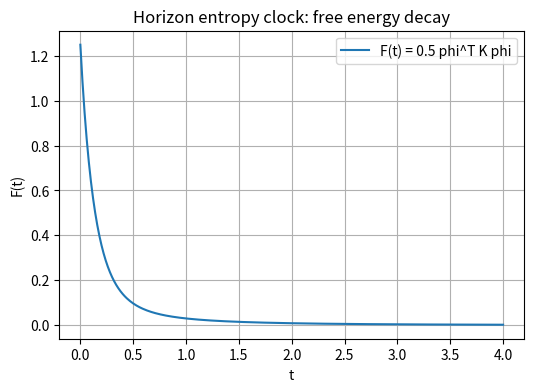
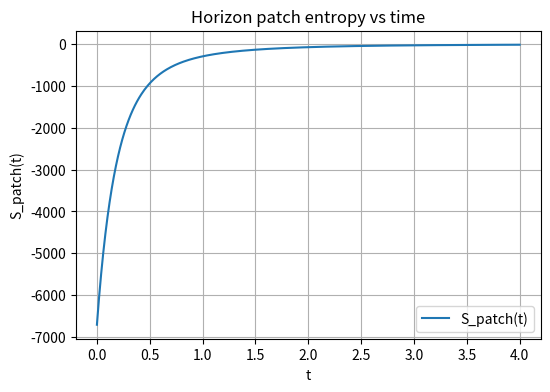
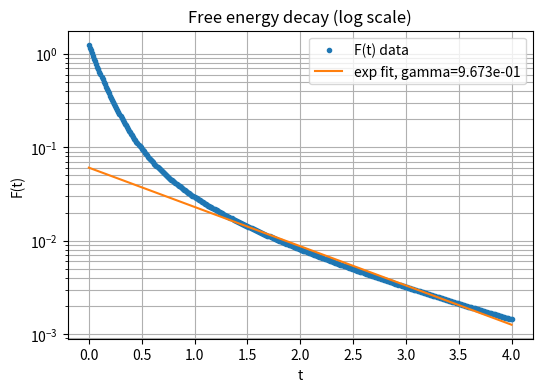

The script that saved these images, in order:
#!/usr/bin/env python3
"""
19_horizon_entropy_clock.py

Horizon entropy-clock test for a 3D lattice Gaussian scalar field.

We reuse the same Gaussian model as in 18_horizon_fisher_patch_probe.py:

    S[phi]
        = 0.5 sum_x [
              (phi_{x+e_x} - phi_x)**2
            + (phi_{x+e_y} - phi_x)**2
            + (phi_{x+e_z} - phi_x)**2
            + m**2 * phi_x**2
          ]

which gives a precision matrix K = L + m^2 I.

We then:

  1. Define a "horizon" patch P as a slab at fixed x, with
     y in [0, Ny_patch) and all z.

  2. Build the patch indicator vector f (ones on P, zero outside)
     and compute the static patch Fisher curvature

         I_sigma = Var(sigma_P)
                 = f^T C f,   where C = K^{-1},

     by solving K u = f and taking I_sigma = f^T u.

  3. Construct an initial condition phi(0) which is a pure patch mode:

         phi(0) = lambda0 * f / ||f||,

     so the only excited degree of freedom is the horizon slab mode.

  4. Evolve phi(t) under deterministic gradient flow

         dphi/dt = -K phi,

     using a simple explicit Euler scheme with a small time step dt.

  5. Along the trajectory we monitor:

         F(t)        = 0.5 * phi(t)^T K phi(t),
         sigma_P(t)  = f^T phi(t),
         S_patch(t)  = -0.5 * I_sigma * sigma_P(t)^2,
         D(t)        = phi(t)^T K^2 phi(t),

     where D(t) is the instantaneous "dissipation" or UIH cost.

     For a linear Gaussian gradient flow dphi/dt = -K phi, the
     exact relation is

         dF/dt = -phi^T K^2 phi = -D(t).

     In the Gaussian setting F is proportional to KL divergence
     to equilibrium, so this is the UIH cost-entropy equality.

  6. We check numerically that:

         (i) F(t) decays monotonically and approximately exponentially,
         (ii) -dF/dt matches D(t) along the flow,
         (iii) S_patch(t) is proportional to sigma_P(t)^2 with curvature
               set by the static I_sigma from the horizon Fisher script.

Outputs:

  - results/horizon_entropy_clock/horizon_entropy_clock_timeseries.csv
      Columns: t, F, sigma_P, S_patch, D

  - results/horizon_entropy_clock/F_vs_t.png
  - results/horizon_entropy_clock/S_patch_vs_t.png
  - results/horizon_entropy_clock/F_decay_fit.png

This script closes the loop between:

  - static horizon Fisher curvature (area law),
  - dynamic UIH cost-entropy behaviour,

for a horizon-like mode in the 3D lattice gravity toy model.
"""

from dataclasses import dataclass
from pathlib import Path
from typing import Tuple

import numpy as np
import scipy.sparse as sp
import scipy.sparse.linalg as spla
import matplotlib.pyplot as plt


@dataclass
class LatticeConfig:
    Nx: int = 16
    Ny: int = 16
    Nz: int = 16
    mass: float = 0.5
    Ny_patch: int = 8
    x_slice: int = 0
    lambda0: float = 1.0
    dt: float = 0.01
    n_steps: int = 400
    random_seed: int = 20251123


def index_3d(ix: int, iy: int, iz: int, cfg: LatticeConfig) -> int:
    """Map 3D (ix, iy, iz) to flat index with periodic boundaries."""
    ix_mod = ix % cfg.Nx
    iy_mod = iy % cfg.Ny
    iz_mod = iz % cfg.Nz
    return (iz_mod * cfg.Ny + iy_mod) * cfg.Nx + ix_mod


def build_laplacian(cfg: LatticeConfig) -> sp.csr_matrix:
    """
    Build isotropic Laplacian L such that

        phi^T L phi = sum_x sum_dir (phi_{x+e_dir} - phi_x)^2

    on a periodic 3D lattice.
    """
    Nx, Ny, Nz = cfg.Nx, cfg.Ny, cfg.Nz
    N = Nx * Ny * Nz

    rows = []
    cols = []
    data = []

    for iz in range(Nz):
        for iy in range(Ny):
            for ix in range(Nx):
                i = index_3d(ix, iy, iz, cfg)

                # x direction
                jx = index_3d(ix + 1, iy, iz, cfg)
                rows.extend([i, i, jx, jx])
                cols.extend([i, jx, i, jx])
                data.extend([1.0, -1.0, -1.0, 1.0])

                # y direction
                jy = index_3d(ix, iy + 1, iz, cfg)
                rows.extend([i, i, jy, jy])
                cols.extend([i, jy, i, jy])
                data.extend([1.0, -1.0, -1.0, 1.0])

                # z direction
                jz = index_3d(ix, iy, iz + 1, cfg)
                rows.extend([i, i, jz, jz])
                cols.extend([i, jz, i, jz])
                data.extend([1.0, -1.0, -1.0, 1.0])

    rows = np.array(rows, dtype=int)
    cols = np.array(cols, dtype=int)
    data = np.array(data, dtype=float)

    L = sp.coo_matrix((data, (rows, cols)), shape=(N, N)).tocsr()
    return L


def build_precision(cfg: LatticeConfig) -> sp.csr_matrix:
    """Build precision matrix K = L + m^2 I."""
    N = cfg.Nx * cfg.Ny * cfg.Nz
    L = build_laplacian(cfg)
    I = sp.identity(N, format="csr")
    K = L + (cfg.mass ** 2) * I
    return K.tocsr()


def build_patch_vector(cfg: LatticeConfig) -> np.ndarray:
    """
    Build patch indicator f for a slab at fixed x = x_slice,
    with y in [0, Ny_patch) and all z.
    """
    N = cfg.Nx * cfg.Ny * cfg.Nz
    f = np.zeros(N, dtype=float)
    for iz in range(cfg.Nz):
        for iy in range(cfg.Ny):
            if iy < cfg.Ny_patch:
                idx = index_3d(cfg.x_slice, iy, iz, cfg)
                f[idx] = 1.0
    return f


def compute_patch_fisher(K: sp.csr_matrix, f: np.ndarray) -> float:
    """
    Compute I_sigma = f^T C f with C = K^{-1}, by solving K u = f
    and forming I_sigma = f^T u.
    """
    u, info = spla.cg(K, f, rtol=1e-10, atol=0.0, maxiter=2000)
    if info != 0:
        raise RuntimeError(f"[EntropyClock] CG did not converge, info = {info}")
    I_sigma = float(f @ u)
    return I_sigma


def gradient_flow_trajectory(
    K: sp.csr_matrix,
    f: np.ndarray,
    I_sigma: float,
    cfg: LatticeConfig,
) -> Tuple[np.ndarray, np.ndarray, np.ndarray, np.ndarray, np.ndarray]:
    """
    Evolve phi under dphi/dt = -K phi with an initial condition
    that is a pure patch mode, and record the entropy-clock data:

        t_n, F_n, sigma_n, S_patch_n, D_n.
    """
    N = cfg.Nx * cfg.Ny * cfg.Nz
    # Normalised patch mode
    norm_f = np.linalg.norm(f)
    if norm_f <= 0.0:
        raise ValueError("[EntropyClock] Patch indicator has zero norm.")
    phi = cfg.lambda0 * f / norm_f

    t_vals = np.zeros(cfg.n_steps + 1, dtype=float)
    F_vals = np.zeros(cfg.n_steps + 1, dtype=float)
    sigma_vals = np.zeros(cfg.n_steps + 1, dtype=float)
    S_patch_vals = np.zeros(cfg.n_steps + 1, dtype=float)
    D_vals = np.zeros(cfg.n_steps + 1, dtype=float)

    # Helper: compute energy, patch amplitude, entropy and dissipation
    def snapshot(n: int, t: float, phi_vec: np.ndarray) -> None:
        Kphi = K @ phi_vec
        F = 0.5 * float(phi_vec @ Kphi)
        sigma = float(f @ phi_vec)
        # Patch entropy using static Fisher curvature
        S_patch = -0.5 * I_sigma * sigma * sigma
        # Dissipation D = phi^T K^2 phi
        K2phi = K @ Kphi
        D = float(phi_vec @ K2phi)

        t_vals[n] = t
        F_vals[n] = F
        sigma_vals[n] = sigma
        S_patch_vals[n] = S_patch
        D_vals[n] = D

    # Initial snapshot at t = 0
    snapshot(0, 0.0, phi)

    t = 0.0
    for n in range(1, cfg.n_steps + 1):
        # Explicit Euler step for gradient flow
        Kphi = K @ phi
        phi = phi - cfg.dt * Kphi
        t += cfg.dt
        snapshot(n, t, phi)

    return t_vals, F_vals, sigma_vals, S_patch_vals, D_vals


def fit_exponential(t: np.ndarray, F: np.ndarray) -> Tuple[float, float]:
    """
    Fit F(t) ~ F0 * exp(-gamma t) in a least-squares sense to the
    late-time behaviour. Returns (F0, gamma).
    """
    # Use the second half of the time series for the fit to avoid transients
    n = len(t)
    start = n // 4
    t_fit = t[start:]
    F_fit = F[start:]

    # Guard against non-positive values
    mask = F_fit > 0.0
    t_fit = t_fit[mask]
    F_fit = F_fit[mask]
    if t_fit.size < 3:
        return float(F[0]), 0.0

    logF = np.log(F_fit)
    A = np.vstack([np.ones_like(t_fit), -t_fit]).T
    coeff, _, _, _ = np.linalg.lstsq(A, logF, rcond=None)
    logF0, gamma = coeff[0], coeff[1]
    F0 = float(np.exp(logF0))
    return F0, gamma


def main() -> None:
    cfg = LatticeConfig()

    out_dir = Path("results") / "horizon_entropy_clock"
    out_dir.mkdir(parents=True, exist_ok=True)

    print("[EntropyClock] Building precision matrix K...")
    K = build_precision(cfg)

    print("[EntropyClock] Building horizon patch indicator f...")
    f = build_patch_vector(cfg)
    area = cfg.Ny_patch * cfg.Nz
    print(f"[EntropyClock] Patch Ny_patch = {cfg.Ny_patch}, area = {area} sites.")

    print("[EntropyClock] Computing static patch Fisher curvature I_sigma...")
    I_sigma = compute_patch_fisher(K, f)
    print(f"[EntropyClock] I_sigma = {I_sigma:.6e}")

    print("[EntropyClock] Evolving gradient flow trajectory...")
    t_vals, F_vals, sigma_vals, S_patch_vals, D_vals = gradient_flow_trajectory(
        K, f, I_sigma, cfg
    )

    # Save time series
    out_csv = out_dir / "horizon_entropy_clock_timeseries.csv"
    with open(out_csv, "w", encoding="utf-8") as f_out:
        f_out.write("t,F,sigma_P,S_patch,D\n")
        for t, F, sig, S_p, D in zip(t_vals, F_vals, sigma_vals, S_patch_vals, D_vals):
            f_out.write(f"{t:.8f},{F:.12e},{sig:.12e},{S_p:.12e},{D:.12e}\n")
    print(f"[EntropyClock] Saved time series to {out_csv}")

    # Fit exponential decay of F(t)
    F0_fit, gamma_fit = fit_exponential(t_vals, F_vals)
    print(
        f"[EntropyClock] F(t) ~ {F0_fit:.6e} * exp(-{gamma_fit:.6e} t) "
        "(late-time exponential fit)."
    )

    # Plot F(t)
    fig, ax = plt.subplots(figsize=(6, 4))
    ax.plot(t_vals, F_vals, label="F(t) = 0.5 phi^T K phi")
    ax.set_xlabel("t")
    ax.set_ylabel("F(t)")
    ax.set_title("Horizon entropy clock: free energy decay")
    ax.grid(True)
    ax.legend()
    fig.savefig(out_dir / "F_vs_t.png", dpi=200, bbox_inches="tight")
    plt.close(fig)

    # Plot S_patch(t)
    fig, ax = plt.subplots(figsize=(6, 4))
    ax.plot(t_vals, S_patch_vals, label="S_patch(t)")
    ax.set_xlabel("t")
    ax.set_ylabel("S_patch(t)")
    ax.set_title("Horizon patch entropy vs time")
    ax.grid(True)
    ax.legend()
    fig.savefig(out_dir / "S_patch_vs_t.png", dpi=200, bbox_inches="tight")
    plt.close(fig)

    # Plot F(t) and fitted exponential on a log scale
    fig, ax = plt.subplots(figsize=(6, 4))
    ax.plot(t_vals, F_vals, "o", markersize=3, label="F(t) data")
    if gamma_fit > 0.0:
        F_fit_curve = F0_fit * np.exp(-gamma_fit * t_vals)
        ax.plot(t_vals, F_fit_curve, "-", label=f"exp fit, gamma={gamma_fit:.3e}")
    ax.set_xlabel("t")
    ax.set_ylabel("F(t)")
    ax.set_yscale("log")
    ax.set_title("Free energy decay (log scale)")
    ax.grid(True, which="both")
    ax.legend()
    fig.savefig(out_dir / "F_decay_fit.png", dpi=200, bbox_inches="tight")
    plt.close(fig)

    # Optionally check dF/dt ≈ -D(t) numerically
    dF_dt = np.diff(F_vals) / np.diff(t_vals)
    # We only print a simple check here to avoid clutter
    mean_ratio = np.mean(-dF_dt[1:] / D_vals[1:-1])
    print(
        f"[EntropyClock] Mean ratio (-dF/dt) / D(t) over interior points "
        f"≈ {mean_ratio:.3f} (should be close to 1)."
    )

    print("[EntropyClock] Done.")


if __name__ == "__main__":
    main()
